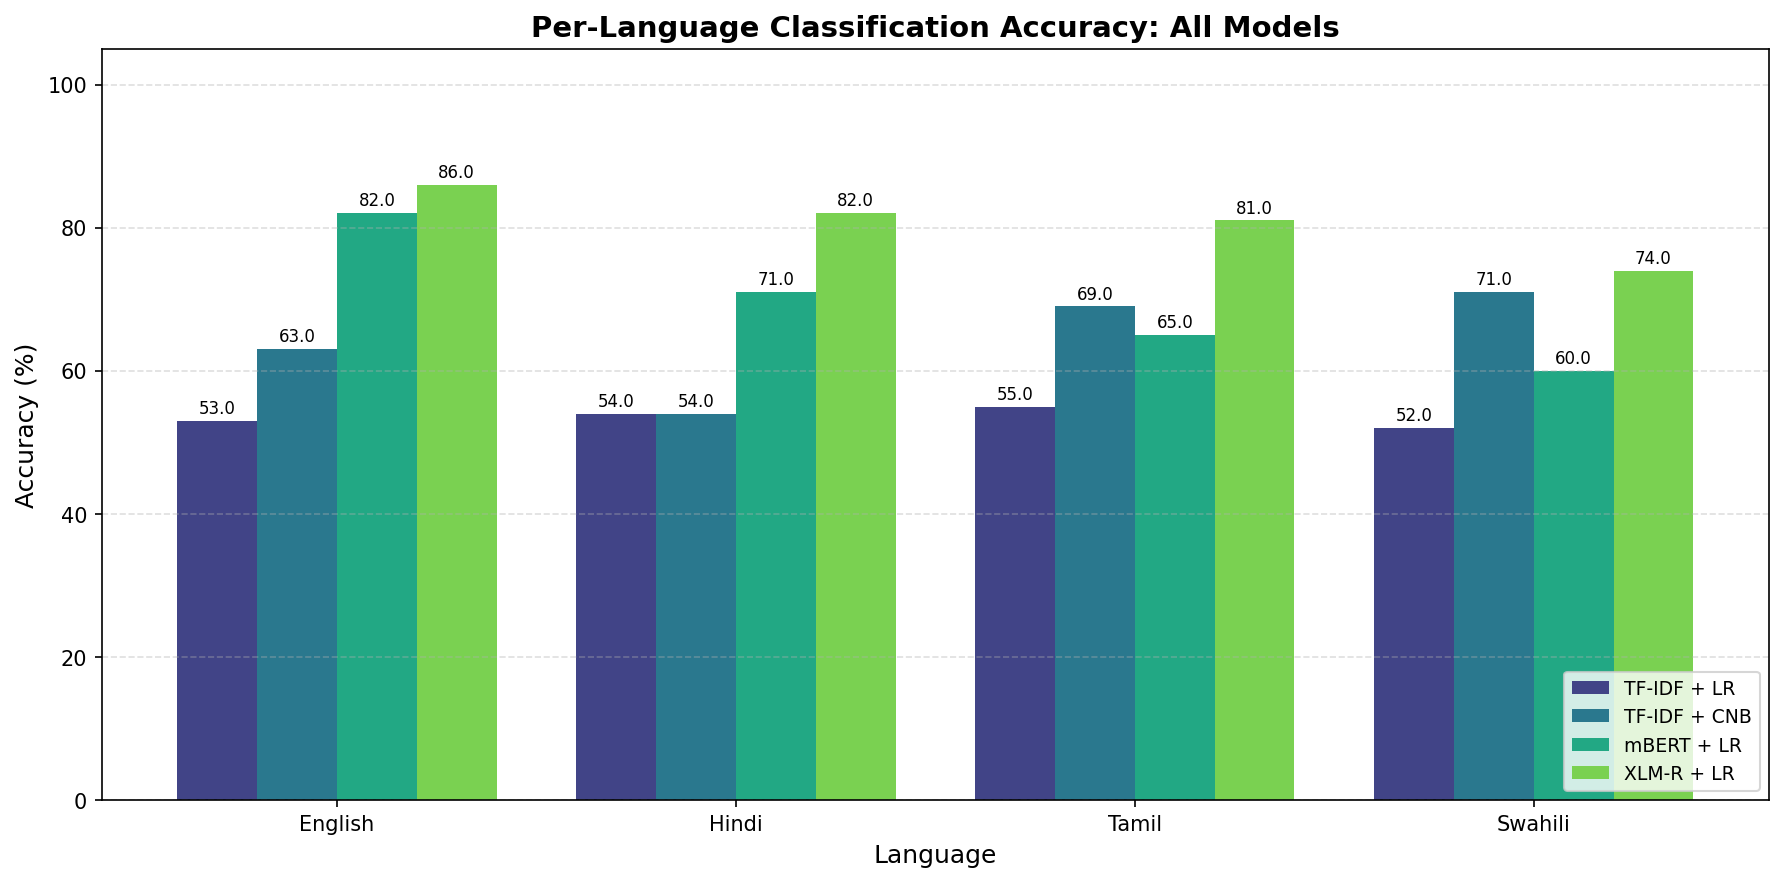

Data behind this chart, as committed beside it:
Model, English, Hindi, Tamil, Swahili
TF-IDF + LR, 53.0, 54.0, 55.0, 52.0
TF-IDF + CNB, 63.0, 54.0, 69.0, 71.0
mBERT + LR, 82.0, 71.0, 65.0, 60.0
XLM-R + LR, 86.0, 82.0, 81.0, 74.0
